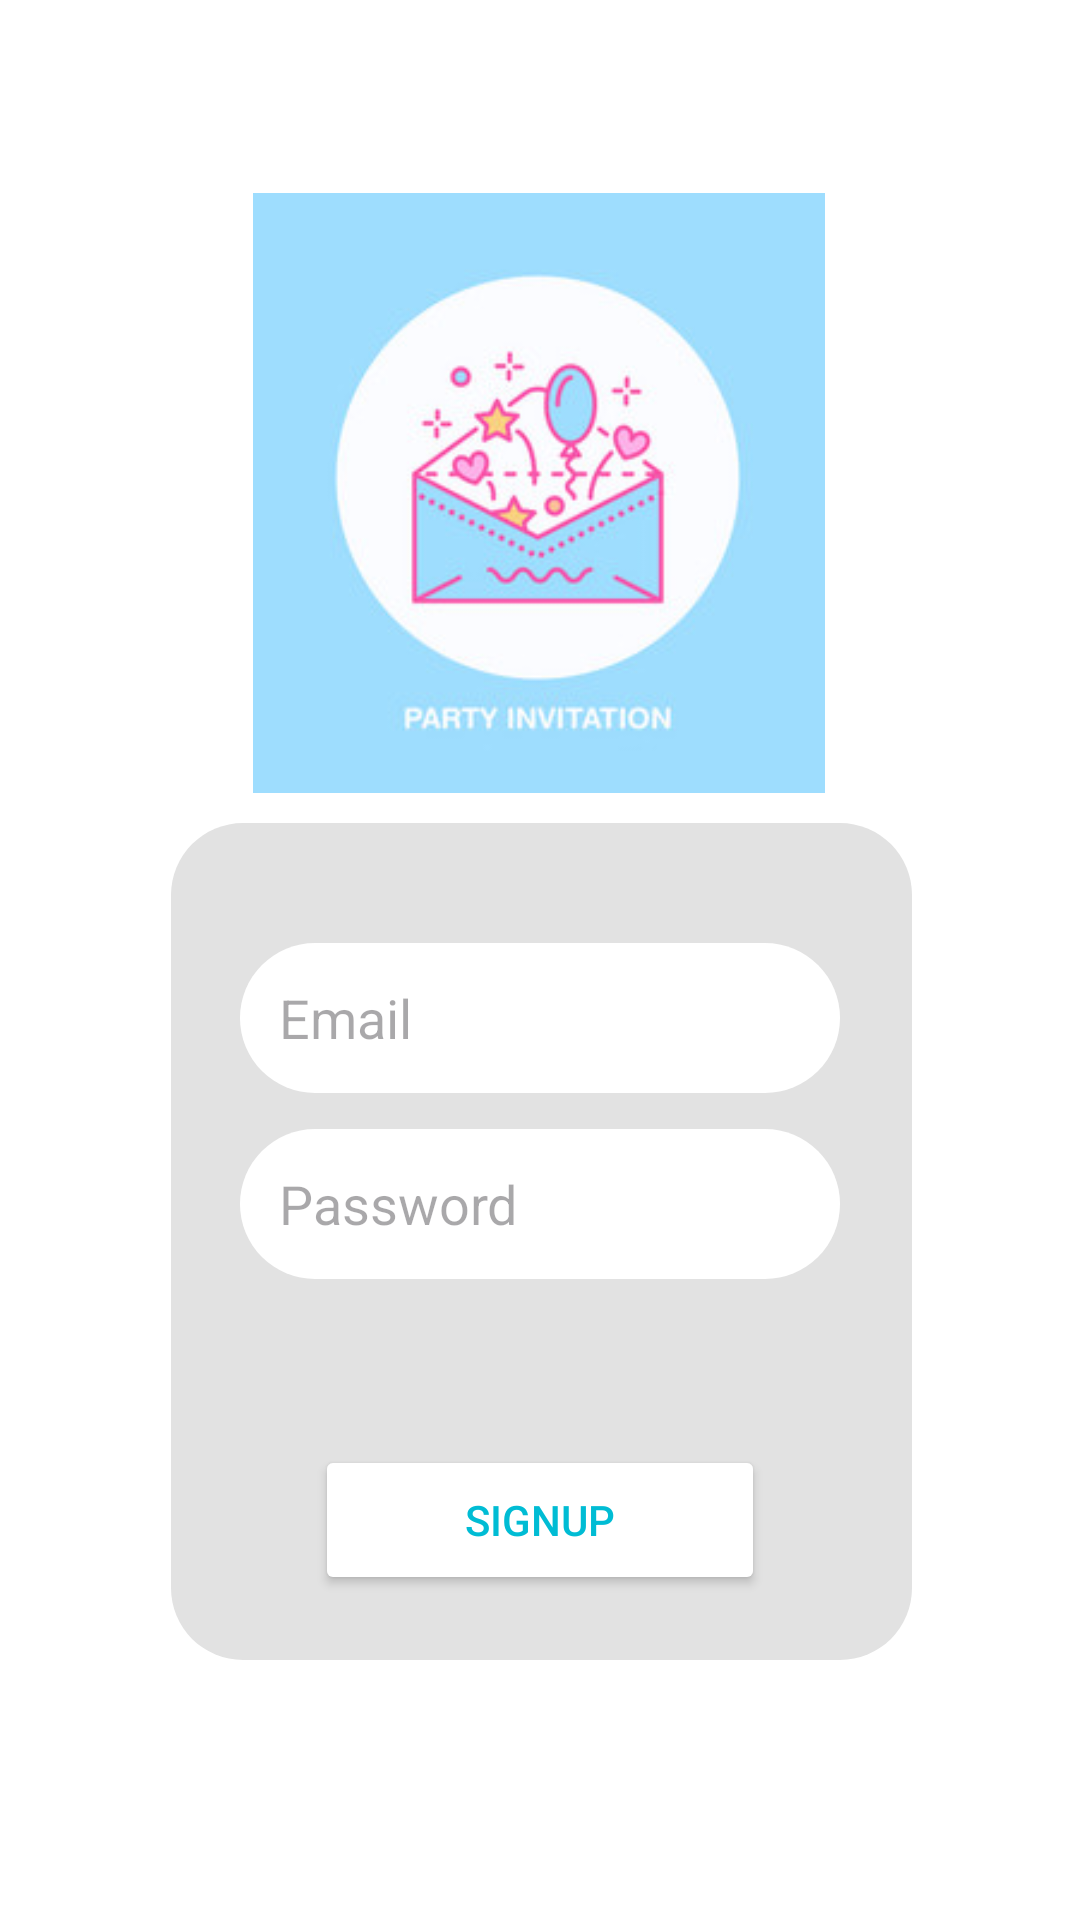

The Android layout XML behind this screen, and the referenced resources:
<!-- AndroidManifest.xml: application theme Theme.PartyInvitation -->
<!-- res/layout/activity_register.xml -->
<?xml version="1.0" encoding="utf-8"?>
<androidx.constraintlayout.widget.ConstraintLayout xmlns:android="http://schemas.android.com/apk/res/android"
    xmlns:app="http://schemas.android.com/apk/res-auto"
    xmlns:tools="http://schemas.android.com/tools"
    android:layout_width="match_parent"
    android:layout_height="match_parent"
    android:background="#FFFFFF"
    tools:context=".Login.Register">

    <ImageView
        android:id="@+id/imageView2"
        android:layout_width="247dp"
        android:layout_height="279dp"
        app:layout_constraintBottom_toBottomOf="parent"
        app:layout_constraintEnd_toEndOf="@+id/imageView4"
        app:layout_constraintHorizontal_bias="0.489"
        app:layout_constraintStart_toStartOf="@+id/imageView4"
        app:layout_constraintTop_toBottomOf="@+id/imageView4"
        app:layout_constraintVertical_bias="0.103"
        app:srcCompat="@drawable/bgimagecolour"
        tools:srcCompat="@drawable/bgimagecolour" />


    <Button
        android:id="@+id/btnsignup"
        android:layout_width="150dp"
        android:layout_height="50dp"
        android:text="SignUp"
        android:textColor="#00BCD4"
        app:backgroundTint="#FFFFFF"
        app:layout_constraintBottom_toBottomOf="@+id/imageView2"
        app:layout_constraintEnd_toEndOf="@+id/password"
        app:layout_constraintStart_toStartOf="@+id/password"
        app:layout_constraintTop_toBottomOf="@+id/password"
        app:layout_constraintVertical_bias="0.72" />

    <EditText
        android:id="@+id/email"
        android:layout_width="200dp"
        android:layout_height="50dp"
        android:background="@drawable/bgimagecolour2"
        android:ems="10"
        android:hint="   Email"
        android:inputType="textEmailAddress"
        app:layout_constraintBottom_toBottomOf="parent"
        app:layout_constraintEnd_toEndOf="@+id/imageView2"
        app:layout_constraintHorizontal_bias="0.489"
        app:layout_constraintStart_toStartOf="@+id/imageView2"
        app:layout_constraintTop_toTopOf="@+id/imageView2"
        app:layout_constraintVertical_bias="0.127" />

    <EditText
        android:id="@+id/password"
        android:layout_width="200dp"
        android:layout_height="50dp"
        android:layout_marginTop="12dp"
        android:background="@drawable/bgimagecolour2"
        android:ems="10"
        android:hint="   Password"
        android:inputType="textPassword"
        app:layout_constraintEnd_toEndOf="@+id/email"
        app:layout_constraintHorizontal_bias="0.0"
        app:layout_constraintStart_toStartOf="@+id/email"
        app:layout_constraintTop_toBottomOf="@+id/email" />

    <ImageView
        android:id="@+id/imageView4"
        android:layout_width="200dp"
        android:layout_height="200dp"
        app:layout_constraintBottom_toBottomOf="parent"
        app:layout_constraintEnd_toEndOf="parent"
        app:layout_constraintHorizontal_bias="0.497"
        app:layout_constraintStart_toStartOf="parent"
        app:layout_constraintTop_toTopOf="parent"
        app:layout_constraintVertical_bias="0.146"
        app:srcCompat="@drawable/appicon"
        tools:srcCompat="@drawable/appicon" />


</androidx.constraintlayout.widget.ConstraintLayout>
<!-- resources referenced by this layout -->
<resources>
  <!-- drawable appicon: png bitmap (drawable, 13727 bytes) -->
  <!-- drawable bgimagecolour (drawable) -->
  <?xml version="1.0" encoding="utf-8"?>
  <selector xmlns:android="http://schemas.android.com/apk/res/android">
      <item>
          <shape
              android:shape="rectangle" >
              <solid android:color="#E2E2E2"/>
              <corners android:radius="24dp"/>
          </shape>
      </item>
  </selector>
  <!-- drawable bgimagecolour2 (drawable) -->
  <?xml version="1.0" encoding="utf-8"?>
  <selector xmlns:android="http://schemas.android.com/apk/res/android">
      <item>
          <shape
              android:shape="rectangle" >
              <solid android:color="#FFFFFF"/>
              <corners android:radius="100dp"/>
          </shape>
      </item>
  </selector>
  <style name="Theme.PartyInvitation" parent="Base.Theme.PartyInvitation" />
  <style name="Base.Theme.PartyInvitation" parent="Theme.Material3.DayNight.NoActionBar">
          
          
      </style>
</resources>
